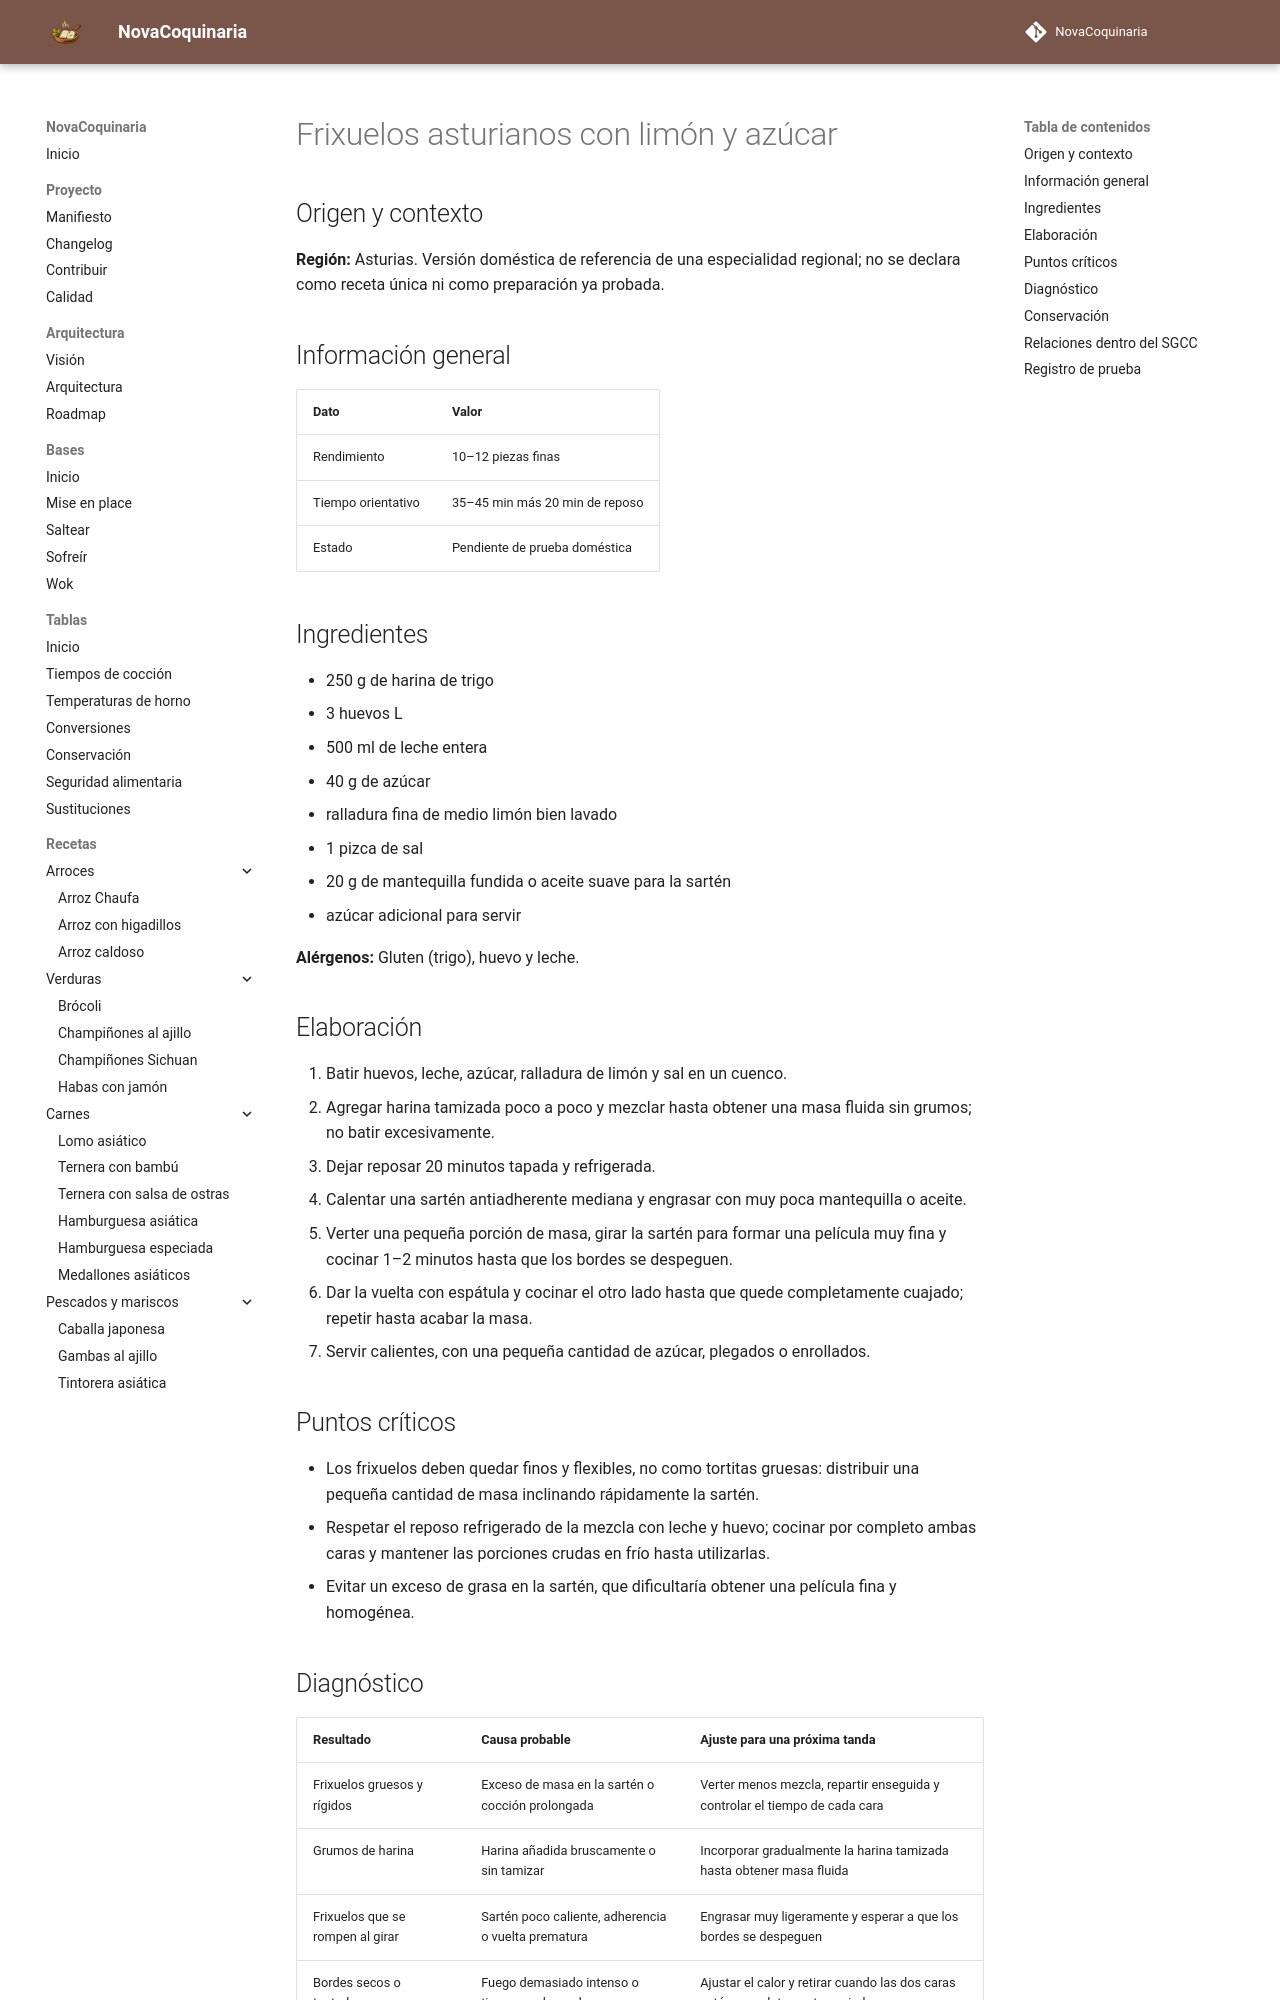

repository: fran-eliot/NovaCoquinaria · page: 08_Postres/frixuelos_asturianos_con_limon_y_azucar.html · generator: mkdocs

---
id: REC-447
tipo: receta
titulo: Frixuelos asturianos con limón y azúcar
categoria: Postres
estado: borrador
version: 1.0.1
ultima_revision: 2026-11-22
etiquetas:
  - cocina-espanola
  - tradicional
  - receta-propuesta
  - pendiente-de-prueba
---

# Frixuelos asturianos con limón y azúcar

## Origen y contexto

**Región:** Asturias. Versión doméstica de referencia de una especialidad regional; no se declara como receta única ni como preparación ya probada.

## Información general

| Dato | Valor |
|---|---|
| Rendimiento | 10–12 piezas finas |
| Tiempo orientativo | 35–45 min más 20 min de reposo |
| Estado | Pendiente de prueba doméstica |

## Ingredientes

- 250 g de harina de trigo
- 3 huevos L
- 500 ml de leche entera
- 40 g de azúcar
- ralladura fina de medio limón bien lavado
- 1 pizca de sal
- 20 g de mantequilla fundida o aceite suave para la sartén
- azúcar adicional para servir

**Alérgenos:** Gluten (trigo), huevo y leche.

## Elaboración

1. Batir huevos, leche, azúcar, ralladura de limón y sal en un cuenco.
2. Agregar harina tamizada poco a poco y mezclar hasta obtener una masa fluida sin grumos; no batir excesivamente.
3. Dejar reposar 20 minutos tapada y refrigerada.
4. Calentar una sartén antiadherente mediana y engrasar con muy poca mantequilla o aceite.
5. Verter una pequeña porción de masa, girar la sartén para formar una película muy fina y cocinar 1–2 minutos hasta que los bordes se despeguen.
6. Dar la vuelta con espátula y cocinar el otro lado hasta que quede completamente cuajado; repetir hasta acabar la masa.
7. Servir calientes, con una pequeña cantidad de azúcar, plegados o enrollados.

## Puntos críticos

- Los frixuelos deben quedar finos y flexibles, no como tortitas gruesas: distribuir una pequeña cantidad de masa inclinando rápidamente la sartén.
- Respetar el reposo refrigerado de la mezcla con leche y huevo; cocinar por completo ambas caras y mantener las porciones crudas en frío hasta utilizarlas.
- Evitar un exceso de grasa en la sartén, que dificultaría obtener una película fina y homogénea.
